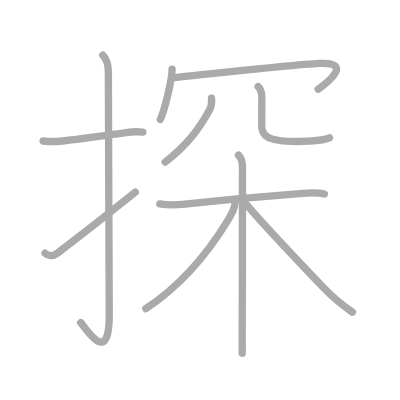
t = 0.00 s
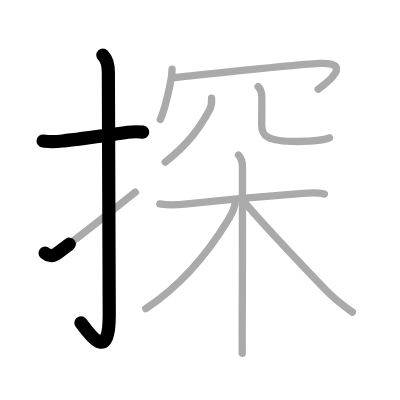
t = 2.25 s
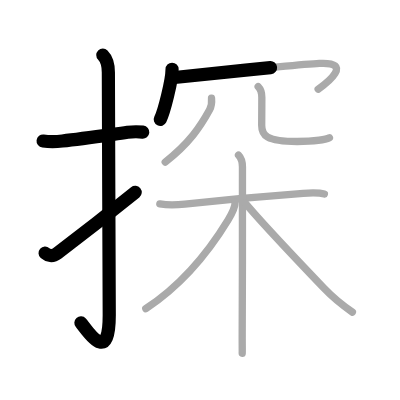
t = 4.50 s
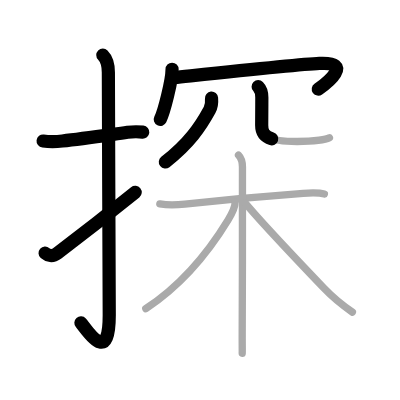
t = 6.50 s
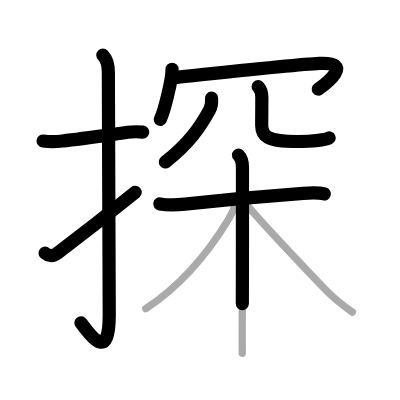
t = 8.75 s
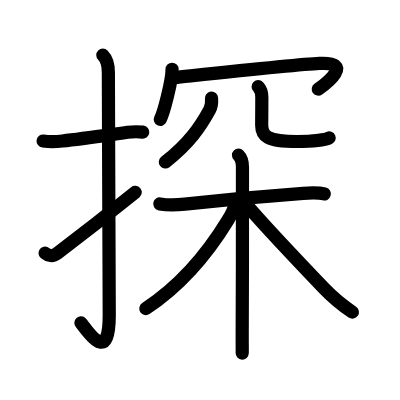
t = 11.00 s

The animated SVG that drew these frames (rendered in a browser with its animation timeline set to each time). Animation: 11 SMIL elements (animate=11); one cycle of 11.00 s.

<?xml version="1.0" standalone="no"?>
<!DOCTYPE svg PUBLIC "-//W3C//DTD SVG 1.1//EN"   "http://www.w3.org/Graphics/SVG/1.1/DTD/svg11.dtd">
<svg width="400px" height="400px"  version="1.1" xmlns="http://www.w3.org/2000/svg">
  <defs>
    <marker id="Triangle" viewBox="0 0 10 10" refX="0" refY="5" markerUnits="strokeWidth" markerWidth="3" style="stroke-opacity:0%;fill:#aaaaaa;" markerHeight="2" orient="auto">
      <path d="M 0 0 L 10 5 L 0 10 z" />
    </marker>
    
    <marker id="Arrow" viewBox="0 0 10 10" refX="5" refY="5" markerUnits="strokeWidth" markerWidth="1.8" style="stroke-opacity:0%;fill:#770000;" markerHeight="2" orient="auto">
      <path d="M 0 4 L 6 4 L 4 1 L 10 5 L 4 9 L 6 6 L 0 6 z" />
        <circle cx="5" cy="5" r="5" />
      </marker>
    
    <marker id="TriangleRed" viewBox="0 0 10 10" refX="0" refY="5" markerUnits="strokeWidth" markerWidth="3" style="stroke-opacity:0%;fill:#CC0000;" markerHeight="2" orient="auto">
      <path d="M 0 0 L 10 5 L 0 10 z" />
    </marker>
    
    <marker id="ArrowRed" viewBox="0 0 10 10" refX="5" refY="5" markerUnits="strokeWidth" markerWidth="1.8" style="stroke-opacity:0%;fill:#CC0000;" markerHeight="2" orient="auto">
      <path d="M 0 4 L 6 4 L 4 1 L 10 5 L 4 9 L 6 6 L 0 6 z" />
        <circle cx="5" cy="5" r="5" />
      </marker>
    
  </defs>
  
  <path style="fill:#ffffff; fill-opacity:100%; fill-rule:evenodd; stroke-width:0;" d="M 0 0 L 400px 0 L 400px 400px L 0 400px L 0 0" />

  <g transform="scale(3.6697247706422 3.6697247706422)">
<path style="fill:none; fill-opacity:0%; fill-rule:evenodd; stroke:#aaaaaa; stroke-opacity:100%; stroke-width: 1.5pt; stroke-linejoin:round; stroke-linecap:round;" d="M11.75 38.42c2.08 0.25 3.01 0.24 5.25 0c5.12-0.54 9.85-1.25 17.76-2.36c1.84-0.26 2.99-0.18 4.16-0.06"></path>
<path style="fill:none; fill-opacity:0%; fill-rule:evenodd; stroke:#aaaaaa; stroke-opacity:100%; stroke-width: 1.5pt; stroke-linejoin:round; stroke-linecap:round;" d="M28.02 15c1.12 1.12 1.51 2.5 1.51 4.77c0 15.23 0.24 54.71 0.24 66.15c0 14.25-6.32 3.53-7.77 2"></path>
<path style="fill:none; fill-opacity:0%; fill-rule:evenodd; stroke:#aaaaaa; stroke-opacity:100%; stroke-width: 1.5pt; stroke-linejoin:round; stroke-linecap:round;" d="M12.29 68.98c0.75 0.66 1.99 1.07 3.34 0.04c7.25-5.52 12.25-9.4 21.25-16.65"></path>
<path style="fill:none; fill-opacity:0%; fill-rule:evenodd; stroke:#aaaaaa; stroke-opacity:100%; stroke-width: 1.5pt; stroke-linejoin:round; stroke-linecap:round;" d="M46.89 18.88c0 3.09-2.2 11.6-3.21 13.66"></path>
<path style="fill:none; fill-opacity:0%; fill-rule:evenodd; stroke:#aaaaaa; stroke-opacity:100%; stroke-width: 1.5pt; stroke-linejoin:round; stroke-linecap:round;" d="M47.57 21.12c7.45-0.77 33.43-3.55 39.48-3.84c9.44-0.46 2 5.36-0.35 7.02"></path>
<path style="fill:none; fill-opacity:0%; fill-rule:evenodd; stroke:#aaaaaa; stroke-opacity:100%; stroke-width: 1.5pt; stroke-linejoin:round; stroke-linecap:round;" d="M57.64 26.75c0.1 1.11 0.01 2.21-0.52 3.18c-2.5 4.57-5.5 9.07-12.1 14.24"></path>
<path style="fill:none; fill-opacity:0%; fill-rule:evenodd; stroke:#aaaaaa; stroke-opacity:100%; stroke-width: 1.5pt; stroke-linejoin:round; stroke-linecap:round;" d="M70.35 23.62c0.7 0.7 1 1.75 1 2.95c0 2.43-0.04 4.56-0.04 7.57c0 2.74 1.19 4.42 9.64 4.42c5.04 0 8.12-0.64 8.82-1.01"></path>
<path style="fill:none; fill-opacity:0%; fill-rule:evenodd; stroke:#aaaaaa; stroke-opacity:100%; stroke-width: 1.5pt; stroke-linejoin:round; stroke-linecap:round;" d="M43.55 55.58c2.45 0.42 4.64 0.3 6.82 0.05c7.14-0.79 22.48-2.24 32.25-2.95c1.86-0.13 4.37-0.19 5.77 0.18"></path>
<path style="fill:none; fill-opacity:0%; fill-rule:evenodd; stroke:#aaaaaa; stroke-opacity:100%; stroke-width: 1.5pt; stroke-linejoin:round; stroke-linecap:round;" d="M64.99 42.25c0.82 0.82 1.08 2.12 1.08 3.29c0 5.89 0.02 32.12-0.07 44.84c-0.02 3.25 0.04 4.98 0 5.88"></path>
<path style="fill:none; fill-opacity:0%; fill-rule:evenodd; stroke:#aaaaaa; stroke-opacity:100%; stroke-width: 1.5pt; stroke-linejoin:round; stroke-linecap:round;" d="M64.09 54.97c0 1.28-0.99 3.42-1.96 5C56.69 68.9 49.75 77.5 39.73 84.1"></path>
<path style="fill:none; fill-opacity:0%; fill-rule:evenodd; stroke:#aaaaaa; stroke-opacity:100%; stroke-width: 1.5pt; stroke-linejoin:round; stroke-linecap:round;" d="M66.78 55.3c3.6 4.33 14.47 15.89 21.46 23.2c1.72 1.8 5.51 5 7.78 6.55"></path>

<path style="fill:none; fill-opacity:0%; fill-rule:evenodd; stroke:#000000; stroke-opacity:100%; stroke-width: 2.7pt; stroke-linejoin:round; stroke-linecap:round;" d="M11.75 38.42c2.08 0.25 3.01 0.24 5.25 0c5.12-0.54 9.85-1.25 17.76-2.36c1.84-0.26 2.99-0.18 4.16-0.06" pathLength="100" stroke-dashoffset="100" stroke-dasharray="100 105"><animate id="dashAnim1" attributeName="stroke-dashoffset" from="100" to="0" dur="1s" calcMode="linear" fill="freeze"/></path>
<path style="fill:none; fill-opacity:0%; fill-rule:evenodd; stroke:#000000; stroke-opacity:100%; stroke-width: 2.7pt; stroke-linejoin:round; stroke-linecap:round;" d="M28.02 15c1.12 1.12 1.51 2.5 1.51 4.77c0 15.23 0.24 54.71 0.24 66.15c0 14.25-6.32 3.53-7.77 2" pathLength="100" stroke-dashoffset="100" stroke-dasharray="100 105"><animate id="dashAnim2" attributeName="stroke-dashoffset" from="100" to="0" dur="1s" calcMode="linear" begin="dashAnim1.end" fill="freeze"/></path>
<path style="fill:none; fill-opacity:0%; fill-rule:evenodd; stroke:#000000; stroke-opacity:100%; stroke-width: 2.7pt; stroke-linejoin:round; stroke-linecap:round;" d="M12.29 68.98c0.75 0.66 1.99 1.07 3.34 0.04c7.25-5.52 12.25-9.4 21.25-16.65" pathLength="100" stroke-dashoffset="100" stroke-dasharray="100 105"><animate id="dashAnim3" attributeName="stroke-dashoffset" from="100" to="0" dur="1s" calcMode="linear" begin="dashAnim2.end" fill="freeze"/></path>
<path style="fill:none; fill-opacity:0%; fill-rule:evenodd; stroke:#000000; stroke-opacity:100%; stroke-width: 2.7pt; stroke-linejoin:round; stroke-linecap:round;" d="M46.89 18.88c0 3.09-2.2 11.6-3.21 13.66" pathLength="100" stroke-dashoffset="100" stroke-dasharray="100 105"><animate id="dashAnim4" attributeName="stroke-dashoffset" from="100" to="0" dur="1s" calcMode="linear" begin="dashAnim3.end" fill="freeze"/></path>
<path style="fill:none; fill-opacity:0%; fill-rule:evenodd; stroke:#000000; stroke-opacity:100%; stroke-width: 2.7pt; stroke-linejoin:round; stroke-linecap:round;" d="M47.57 21.12c7.45-0.77 33.43-3.55 39.48-3.84c9.44-0.46 2 5.36-0.35 7.02" pathLength="100" stroke-dashoffset="100" stroke-dasharray="100 105"><animate id="dashAnim5" attributeName="stroke-dashoffset" from="100" to="0" dur="1s" calcMode="linear" begin="dashAnim4.end" fill="freeze"/></path>
<path style="fill:none; fill-opacity:0%; fill-rule:evenodd; stroke:#000000; stroke-opacity:100%; stroke-width: 2.7pt; stroke-linejoin:round; stroke-linecap:round;" d="M57.64 26.75c0.1 1.11 0.01 2.21-0.52 3.18c-2.5 4.57-5.5 9.07-12.1 14.24" pathLength="100" stroke-dashoffset="100" stroke-dasharray="100 105"><animate id="dashAnim6" attributeName="stroke-dashoffset" from="100" to="0" dur="1s" calcMode="linear" begin="dashAnim5.end" fill="freeze"/></path>
<path style="fill:none; fill-opacity:0%; fill-rule:evenodd; stroke:#000000; stroke-opacity:100%; stroke-width: 2.7pt; stroke-linejoin:round; stroke-linecap:round;" d="M70.35 23.62c0.7 0.7 1 1.75 1 2.95c0 2.43-0.04 4.56-0.04 7.57c0 2.74 1.19 4.42 9.64 4.42c5.04 0 8.12-0.64 8.82-1.01" pathLength="100" stroke-dashoffset="100" stroke-dasharray="100 105"><animate id="dashAnim7" attributeName="stroke-dashoffset" from="100" to="0" dur="1s" calcMode="linear" begin="dashAnim6.end" fill="freeze"/></path>
<path style="fill:none; fill-opacity:0%; fill-rule:evenodd; stroke:#000000; stroke-opacity:100%; stroke-width: 2.7pt; stroke-linejoin:round; stroke-linecap:round;" d="M43.55 55.58c2.45 0.42 4.64 0.3 6.82 0.05c7.14-0.79 22.48-2.24 32.25-2.95c1.86-0.13 4.37-0.19 5.77 0.18" pathLength="100" stroke-dashoffset="100" stroke-dasharray="100 105"><animate id="dashAnim8" attributeName="stroke-dashoffset" from="100" to="0" dur="1s" calcMode="linear" begin="dashAnim7.end" fill="freeze"/></path>
<path style="fill:none; fill-opacity:0%; fill-rule:evenodd; stroke:#000000; stroke-opacity:100%; stroke-width: 2.7pt; stroke-linejoin:round; stroke-linecap:round;" d="M64.99 42.25c0.82 0.82 1.08 2.12 1.08 3.29c0 5.89 0.02 32.12-0.07 44.84c-0.02 3.25 0.04 4.98 0 5.88" pathLength="100" stroke-dashoffset="100" stroke-dasharray="100 105"><animate id="dashAnim9" attributeName="stroke-dashoffset" from="100" to="0" dur="1s" calcMode="linear" begin="dashAnim8.end" fill="freeze"/></path>
<path style="fill:none; fill-opacity:0%; fill-rule:evenodd; stroke:#000000; stroke-opacity:100%; stroke-width: 2.7pt; stroke-linejoin:round; stroke-linecap:round;" d="M64.09 54.97c0 1.28-0.99 3.42-1.96 5C56.69 68.9 49.75 77.5 39.73 84.1" pathLength="100" stroke-dashoffset="100" stroke-dasharray="100 105"><animate id="dashAnim10" attributeName="stroke-dashoffset" from="100" to="0" dur="1s" calcMode="linear" begin="dashAnim9.end" fill="freeze"/></path>
<path style="fill:none; fill-opacity:0%; fill-rule:evenodd; stroke:#000000; stroke-opacity:100%; stroke-width: 2.7pt; stroke-linejoin:round; stroke-linecap:round;" d="M66.78 55.3c3.6 4.33 14.47 15.89 21.46 23.2c1.72 1.8 5.51 5 7.78 6.55" pathLength="100" stroke-dashoffset="100" stroke-dasharray="100 105"><animate id="dashAnim11" attributeName="stroke-dashoffset" from="100" to="0" dur="1s" calcMode="linear" begin="dashAnim10.end" fill="freeze"/></path>

</g>

</svg>  
          
